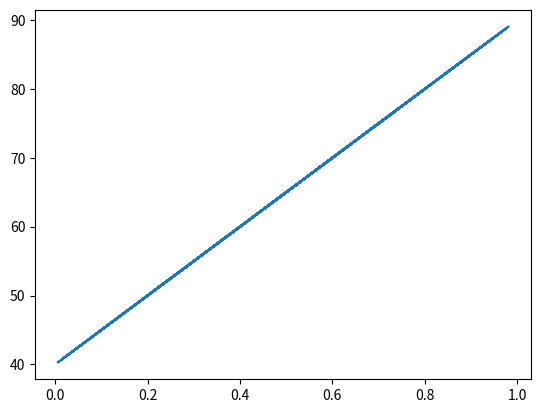

This figure's Python source:
#!/usr/bin/env python

import numpy as np
import matplotlib.pyplot as plt

X = np.random.rand(100).astype(np.float32)

a = 50
b = 40
Y = a * X + b

plt.plot(X, Y)
plt.show()